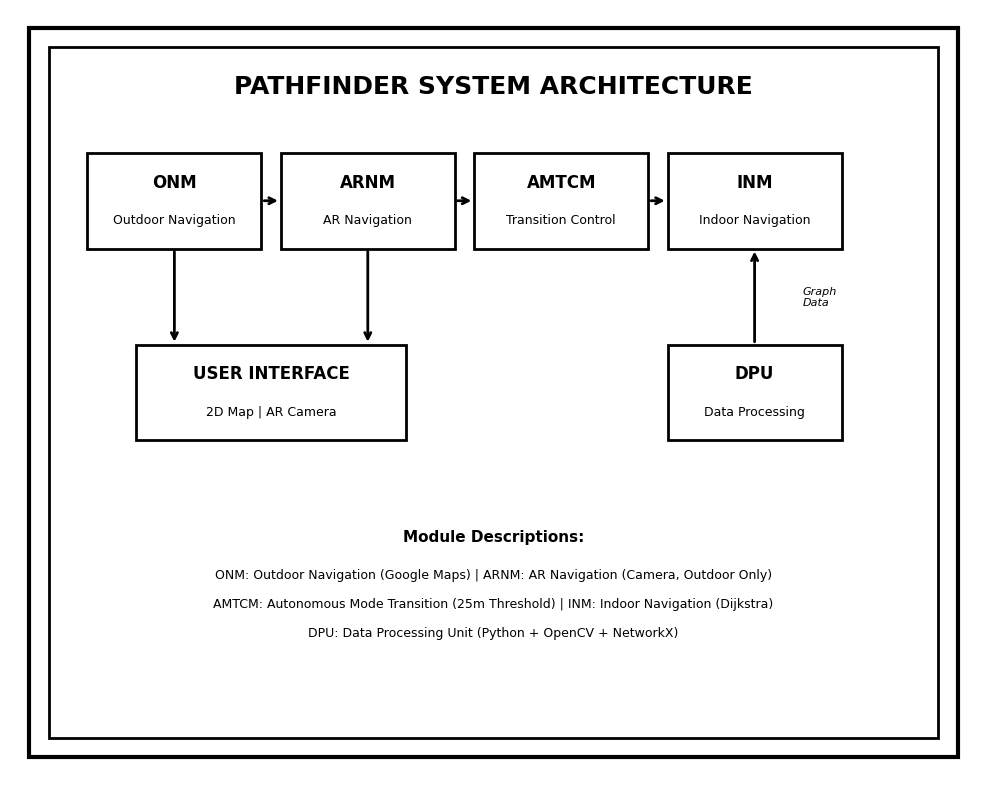
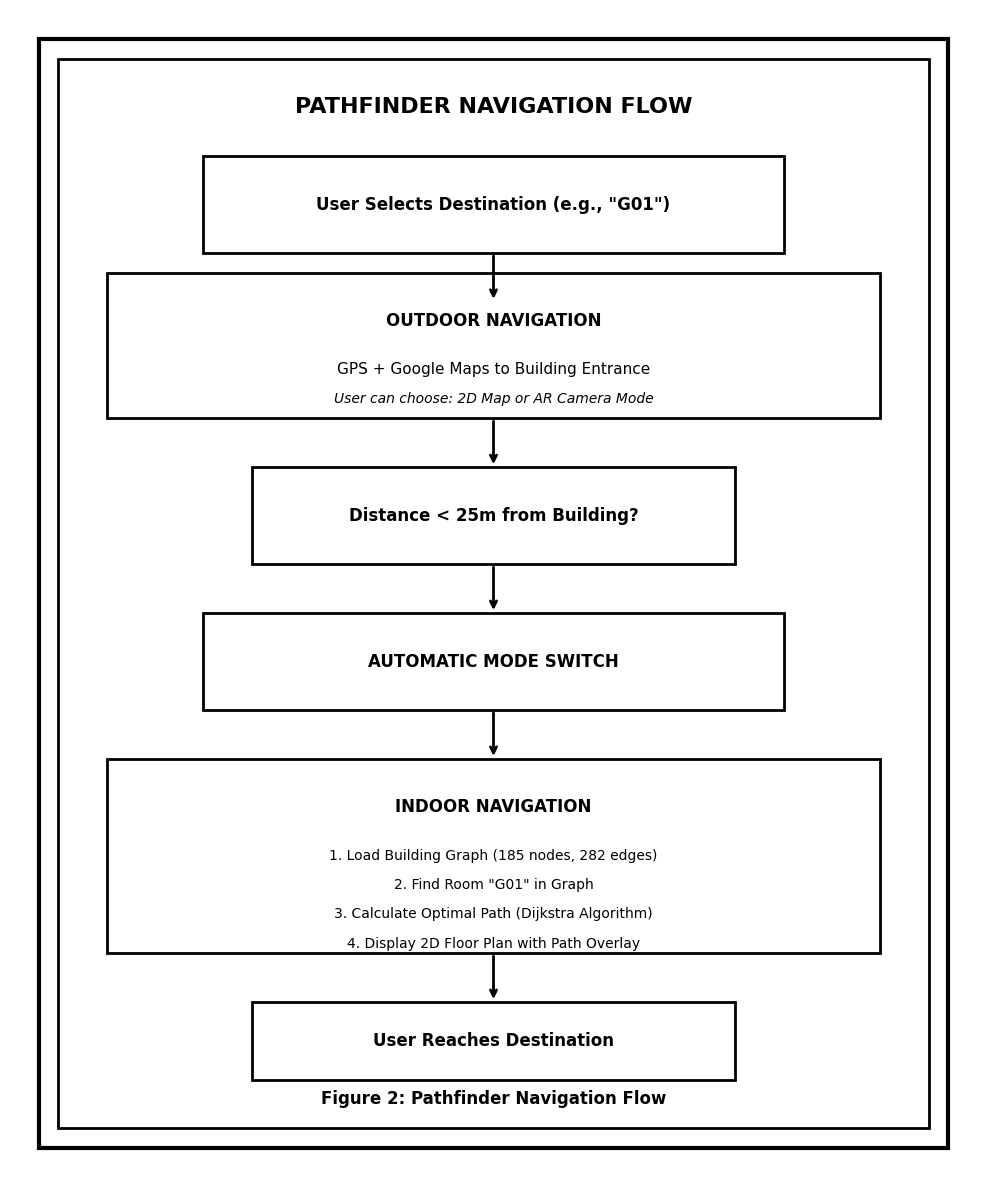
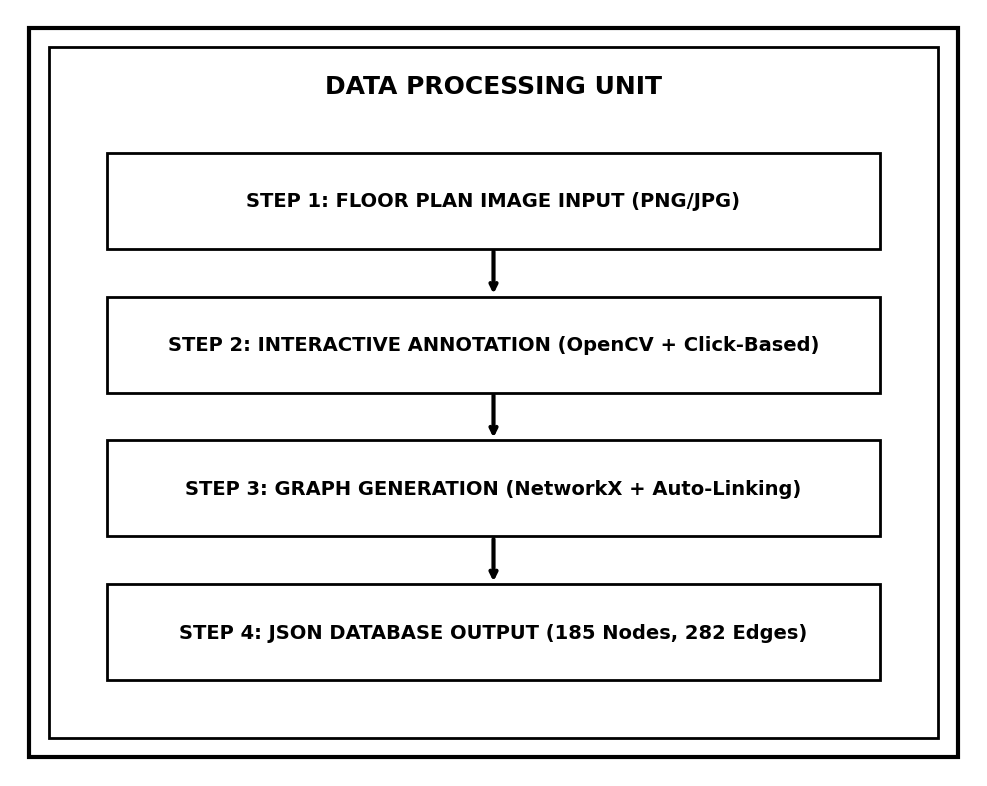
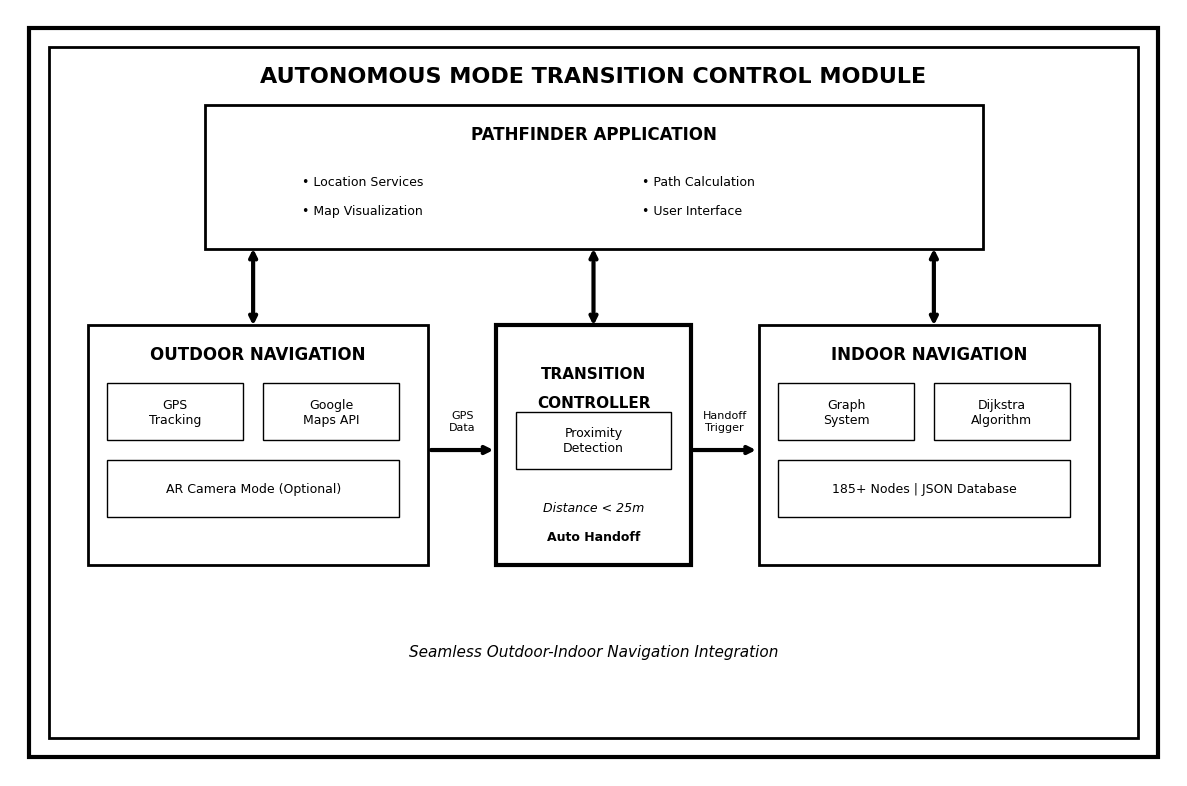
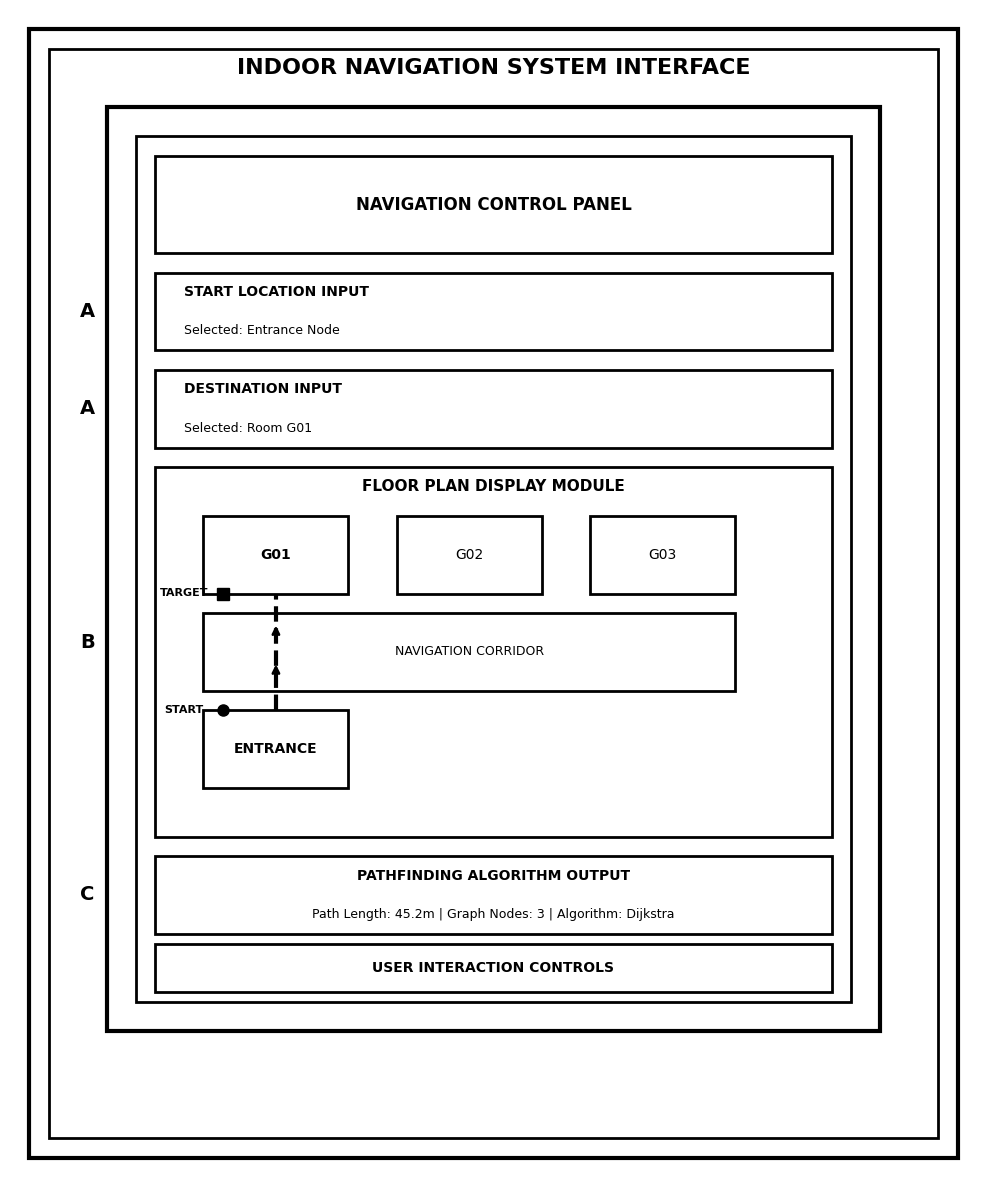
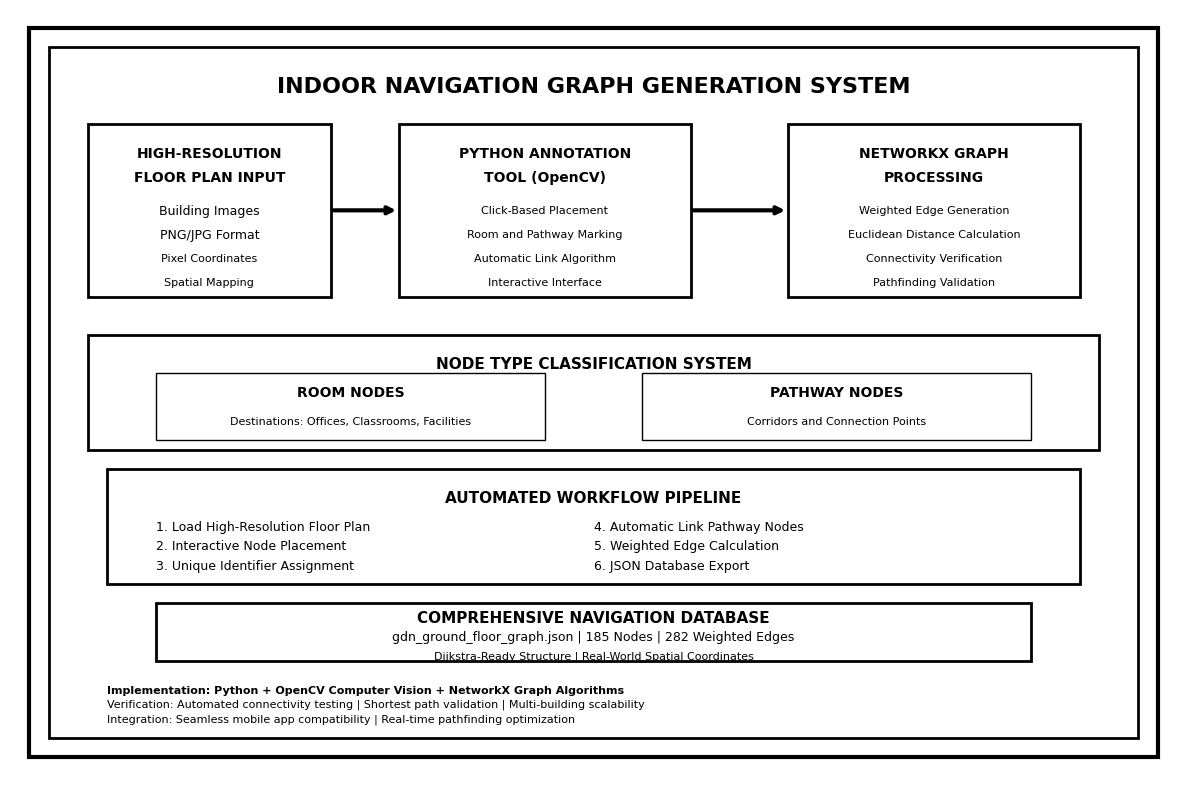
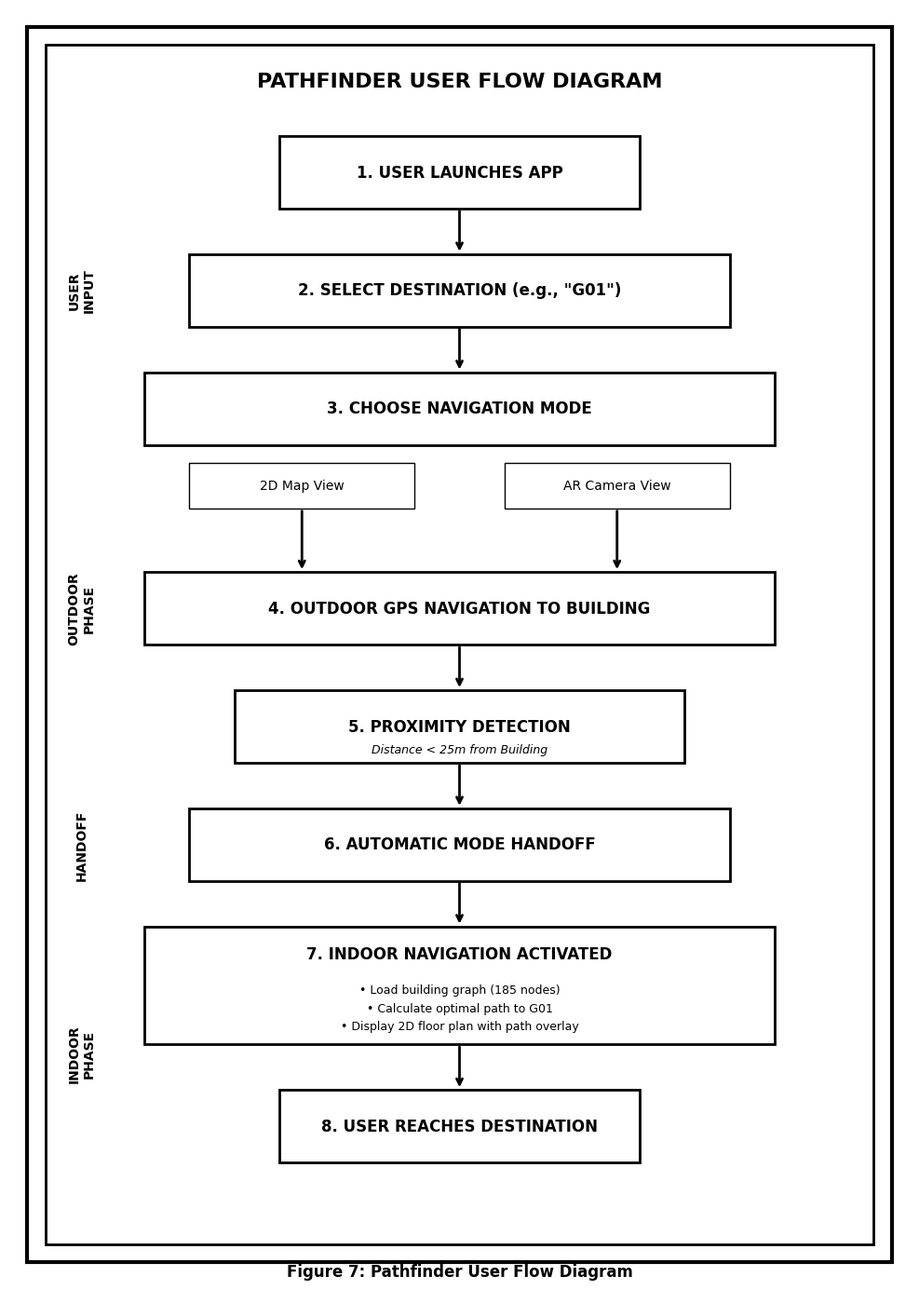
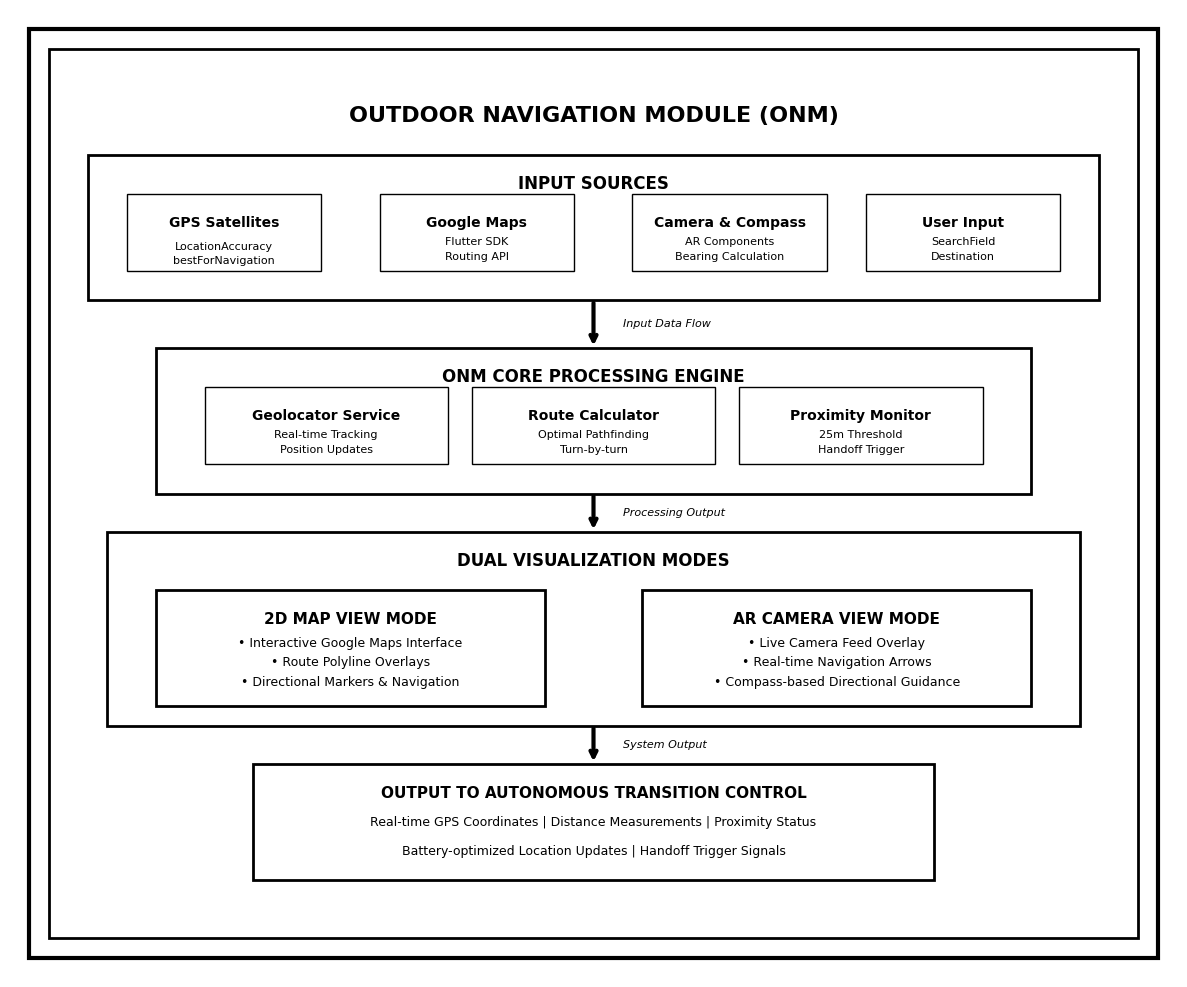
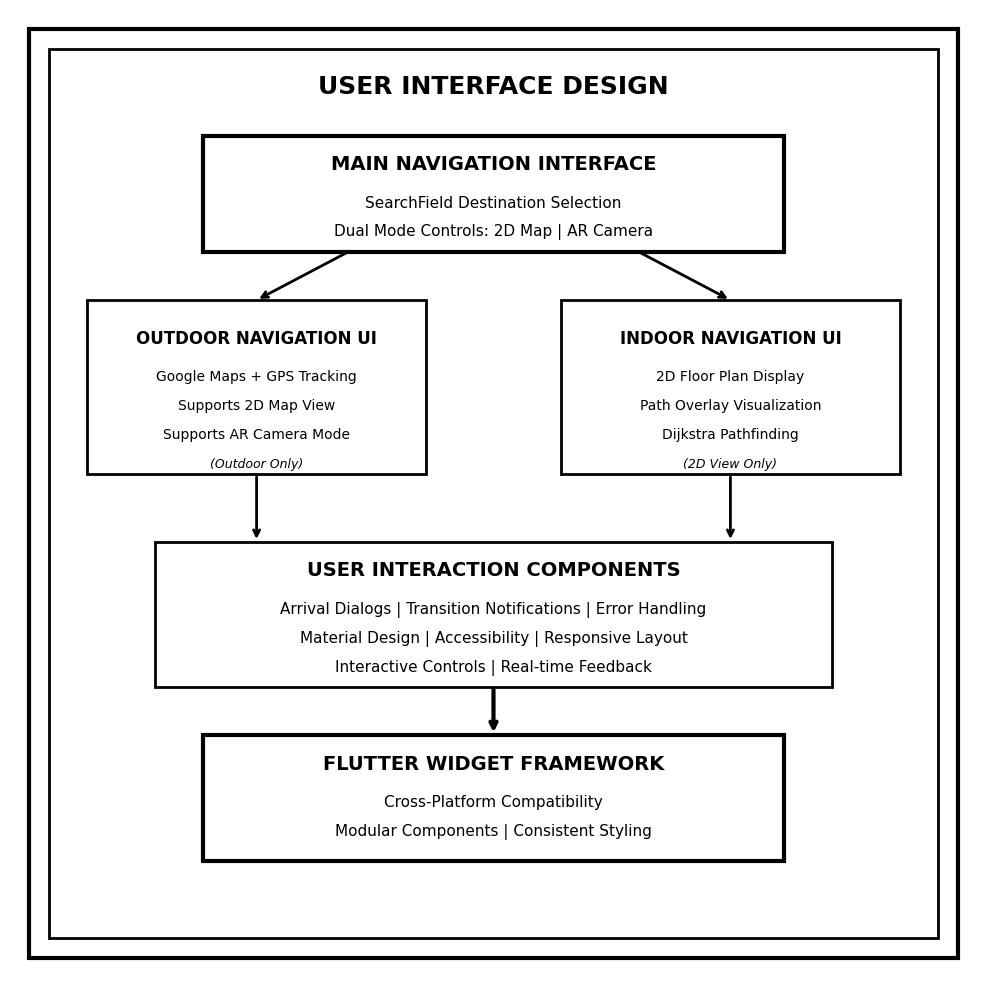

Recreate these plots in Python, in order.
#!/usr/bin/env python3
"""
Patent Diagram Generator for Pathfinder Indoor Navigation System
Generates professional technical diagrams suitable for patent applications
Classic patent-style black and white line drawings
"""

import matplotlib.pyplot as plt
import matplotlib.patches as patches
from matplotlib.patches import Rectangle, FancyBboxPatch
import numpy as np

# Set up classic patent styling - black and white only
plt.style.use('default')
plt.rcParams['font.family'] = 'Arial'
plt.rcParams['font.size'] = 11
plt.rcParams['font.weight'] = 'normal'

def create_system_architecture():
    """Generate Figure 1: System Architecture Overview - Simplified Patent Style"""
    fig, ax = plt.subplots(1, 1, figsize=(10, 8))
    ax.set_xlim(0, 10)
    ax.set_ylim(0, 8)
    ax.axis('off')
    
    # Outer border (patent style)
    outer_border = Rectangle((0.2, 0.2), 9.6, 7.6, linewidth=3, 
                           edgecolor='black', facecolor='white')
    ax.add_patch(outer_border)
    
    # Inner border
    inner_border = Rectangle((0.4, 0.4), 9.2, 7.2, linewidth=2, 
                           edgecolor='black', facecolor='white')
    ax.add_patch(inner_border)
    
    # Title
    ax.text(5, 7.2, 'PATHFINDER SYSTEM ARCHITECTURE', 
            ha='center', va='center', fontsize=18, fontweight='bold')
    
    # Top Row: Navigation Modules
    # Module 1: ONM (Outdoor Navigation Module)
    onm_box = Rectangle((0.8, 5.5), 1.8, 1, linewidth=2, 
                       edgecolor='black', facecolor='white')
    ax.add_patch(onm_box)
    ax.text(1.7, 6.2, 'ONM', ha='center', va='center', 
            fontsize=12, fontweight='bold')
    ax.text(1.7, 5.8, 'Outdoor Navigation', ha='center', va='center', fontsize=9)
    
    # Module 2: ARNM (AR Navigation Module)
    arnm_box = Rectangle((2.8, 5.5), 1.8, 1, linewidth=2, 
                        edgecolor='black', facecolor='white')
    ax.add_patch(arnm_box)
    ax.text(3.7, 6.2, 'ARNM', ha='center', va='center', 
            fontsize=12, fontweight='bold')
    ax.text(3.7, 5.8, 'AR Navigation', ha='center', va='center', fontsize=9)
    
    # Module 3: AMTCM (Transition Controller)
    amtcm_box = Rectangle((4.8, 5.5), 1.8, 1, linewidth=2, 
                         edgecolor='black', facecolor='white')
    ax.add_patch(amtcm_box)
    ax.text(5.7, 6.2, 'AMTCM', ha='center', va='center', 
            fontsize=12, fontweight='bold')
    ax.text(5.7, 5.8, 'Transition Control', ha='center', va='center', fontsize=9)
    
    # Module 4: INM (Indoor Navigation Module)
    inm_box = Rectangle((6.8, 5.5), 1.8, 1, linewidth=2, 
                       edgecolor='black', facecolor='white')
    ax.add_patch(inm_box)
    ax.text(7.7, 6.2, 'INM', ha='center', va='center', 
            fontsize=12, fontweight='bold')
    ax.text(7.7, 5.8, 'Indoor Navigation', ha='center', va='center', fontsize=9)
    
    # Bottom Row: Support Components
    # Module 5: DPU (Data Processing Unit) - aligned under INM
    dpu_box = Rectangle((6.8, 3.5), 1.8, 1, linewidth=2, 
                       edgecolor='black', facecolor='white')
    ax.add_patch(dpu_box)
    ax.text(7.7, 4.2, 'DPU', ha='center', va='center', 
            fontsize=12, fontweight='bold')
    ax.text(7.7, 3.8, 'Data Processing', ha='center', va='center', fontsize=9)
    
    # User Interface - aligned under ONM/ARNM
    ui_box = Rectangle((1.3, 3.5), 2.8, 1, linewidth=2, 
                      edgecolor='black', facecolor='white')
    ax.add_patch(ui_box)
    ax.text(2.7, 4.2, 'USER INTERFACE', ha='center', va='center', 
            fontsize=12, fontweight='bold')
    ax.text(2.7, 3.8, '2D Map | AR Camera', ha='center', va='center', fontsize=9)
    
    # Horizontal arrows (left to right flow - NO CROSSING)
    # ONM to ARNM
    ax.annotate('', xy=(2.8, 6.0), xytext=(2.6, 6.0), 
                arrowprops=dict(arrowstyle='->', lw=2, color='black'))
    
    # ARNM to AMTCM
    ax.annotate('', xy=(4.8, 6.0), xytext=(4.6, 6.0), 
                arrowprops=dict(arrowstyle='->', lw=2, color='black'))
    
    # AMTCM to INM
    ax.annotate('', xy=(6.8, 6.0), xytext=(6.6, 6.0), 
                arrowprops=dict(arrowstyle='->', lw=2, color='black'))
    
    # Vertical arrows (NO CROSSING)
    # DPU to INM (straight down)
    ax.annotate('', xy=(7.7, 5.5), xytext=(7.7, 4.5), 
                arrowprops=dict(arrowstyle='->', lw=2, color='black'))
    ax.text(8.2, 5.0, 'Graph\nData', ha='left', va='center', fontsize=8, style='italic')
    
    # ONM to UI (straight down)
    ax.annotate('', xy=(1.7, 4.5), xytext=(1.7, 5.5), 
                arrowprops=dict(arrowstyle='->', lw=2, color='black'))
    
    # ARNM to UI (straight down)
    ax.annotate('', xy=(3.7, 4.5), xytext=(3.7, 5.5), 
                arrowprops=dict(arrowstyle='->', lw=2, color='black'))
    
    # Bottom legend
    ax.text(5, 2.5, 'Module Descriptions:', ha='center', va='center', 
            fontsize=11, fontweight='bold')
    ax.text(5, 2.1, 'ONM: Outdoor Navigation (Google Maps) | ARNM: AR Navigation (Camera, Outdoor Only)', 
            ha='center', va='center', fontsize=9)
    ax.text(5, 1.8, 'AMTCM: Autonomous Mode Transition (25m Threshold) | INM: Indoor Navigation (Dijkstra)', 
            ha='center', va='center', fontsize=9)
    ax.text(5, 1.5, 'DPU: Data Processing Unit (Python + OpenCV + NetworkX)', 
            ha='center', va='center', fontsize=9)
    
    plt.tight_layout()
    plt.savefig('figure1_system_architecture.png', dpi=300, bbox_inches='tight', 
                facecolor='white', edgecolor='black')
    plt.close()
    print("✅ Generated: figure1_system_architecture.png")

def create_pathfinder_flow():
    """Generate Figure 2: Pathfinder Navigation Flow - Patent Style"""
    fig, ax = plt.subplots(1, 1, figsize=(10, 12))
    ax.set_xlim(0, 10)
    ax.set_ylim(0, 12)
    ax.axis('off')
    
    # Outer border (patent style)
    outer_border = Rectangle((0.3, 0.3), 9.4, 11.4, linewidth=3, 
                           edgecolor='black', facecolor='white')
    ax.add_patch(outer_border)
    
    # Inner border
    inner_border = Rectangle((0.5, 0.5), 9, 11, linewidth=2, 
                           edgecolor='black', facecolor='white')
    ax.add_patch(inner_border)
    
    # Title
    ax.text(5, 11, 'PATHFINDER NAVIGATION FLOW', 
            ha='center', va='center', fontsize=16, fontweight='bold')
    
    # Step 1: User Input
    step1_box = Rectangle((2, 9.5), 6, 1, linewidth=2, 
                         edgecolor='black', facecolor='white')
    ax.add_patch(step1_box)
    ax.text(5, 10, 'User Selects Destination (e.g., "G01")', 
            ha='center', va='center', fontsize=12, fontweight='bold')
    
    # Arrow down
    ax.annotate('', xy=(5, 9), xytext=(5, 9.5), 
                arrowprops=dict(arrowstyle='->', lw=2, color='black'))
    
    # Step 2: Outdoor Navigation
    step2_box = Rectangle((1, 7.8), 8, 1.5, linewidth=2, 
                         edgecolor='black', facecolor='white')
    ax.add_patch(step2_box)
    ax.text(5, 8.8, 'OUTDOOR NAVIGATION', ha='center', va='center', 
            fontsize=12, fontweight='bold')
    ax.text(5, 8.3, 'GPS + Google Maps to Building Entrance', 
            ha='center', va='center', fontsize=11)
    ax.text(5, 8.0, 'User can choose: 2D Map or AR Camera Mode', 
            ha='center', va='center', fontsize=10, style='italic')
    
    # Arrow down
    ax.annotate('', xy=(5, 7.3), xytext=(5, 7.8), 
                arrowprops=dict(arrowstyle='->', lw=2, color='black'))
    
    # Step 3: Proximity Detection
    step3_box = Rectangle((2.5, 6.3), 5, 1, linewidth=2, 
                         edgecolor='black', facecolor='white')
    ax.add_patch(step3_box)
    ax.text(5, 6.8, 'Distance < 25m from Building?', 
            ha='center', va='center', fontsize=12, fontweight='bold')
    
    # Arrow down
    ax.annotate('', xy=(5, 5.8), xytext=(5, 6.3), 
                arrowprops=dict(arrowstyle='->', lw=2, color='black'))
    
    # Step 4: Auto Switch
    step4_box = Rectangle((2, 4.8), 6, 1, linewidth=2, 
                         edgecolor='black', facecolor='white')
    ax.add_patch(step4_box)
    ax.text(5, 5.3, 'AUTOMATIC MODE SWITCH', 
            ha='center', va='center', fontsize=12, fontweight='bold')
    
    # Arrow down
    ax.annotate('', xy=(5, 4.3), xytext=(5, 4.8), 
                arrowprops=dict(arrowstyle='->', lw=2, color='black'))
    
    # Step 5: Indoor Navigation
    step5_box = Rectangle((1, 2.3), 8, 2, linewidth=2, 
                         edgecolor='black', facecolor='white')
    ax.add_patch(step5_box)
    ax.text(5, 3.8, 'INDOOR NAVIGATION', ha='center', va='center', 
            fontsize=12, fontweight='bold')
    ax.text(5, 3.3, '1. Load Building Graph (185 nodes, 282 edges)', 
            ha='center', va='center', fontsize=10)
    ax.text(5, 3.0, '2. Find Room "G01" in Graph', 
            ha='center', va='center', fontsize=10)
    ax.text(5, 2.7, '3. Calculate Optimal Path (Dijkstra Algorithm)', 
            ha='center', va='center', fontsize=10)
    ax.text(5, 2.4, '4. Display 2D Floor Plan with Path Overlay', 
            ha='center', va='center', fontsize=10)
    
    # Arrow down
    ax.annotate('', xy=(5, 1.8), xytext=(5, 2.3), 
                arrowprops=dict(arrowstyle='->', lw=2, color='black'))
    
    # Step 6: Navigation Complete
    step6_box = Rectangle((2.5, 1.0), 5, 0.8, linewidth=2, 
                         edgecolor='black', facecolor='white')
    ax.add_patch(step6_box)
    ax.text(5, 1.4, 'User Reaches Destination', 
            ha='center', va='center', fontsize=12, fontweight='bold')
    
    # Add figure number
    ax.text(5, 0.8, 'Figure 2: Pathfinder Navigation Flow', 
            ha='center', va='center', fontsize=12, fontweight='bold')
    
    plt.tight_layout()
    plt.savefig('figure2_pathfinder_flow.png', dpi=300, bbox_inches='tight', 
                facecolor='white', edgecolor='black')
    plt.close()
    print("✅ Generated: figure2_pathfinder_flow.png")

def create_graph_generation():
    """Generate Figure 3: Data Processing Unit - Simplified Patent Style"""
    fig, ax = plt.subplots(1, 1, figsize=(10, 8))
    ax.set_xlim(0, 10)
    ax.set_ylim(0, 8)
    ax.axis('off')
    
    # Outer border (patent style)
    outer_border = Rectangle((0.2, 0.2), 9.6, 7.6, linewidth=3, 
                           edgecolor='black', facecolor='white')
    ax.add_patch(outer_border)
    
    # Inner border
    inner_border = Rectangle((0.4, 0.4), 9.2, 7.2, linewidth=2, 
                           edgecolor='black', facecolor='white')
    ax.add_patch(inner_border)
    
    # Title
    ax.text(5, 7.2, 'DATA PROCESSING UNIT', 
            ha='center', va='center', fontsize=18, fontweight='bold')
    
    # Step 1: Floor Plan Input
    step1_box = Rectangle((1, 5.5), 8, 1, linewidth=2, 
                         edgecolor='black', facecolor='white')
    ax.add_patch(step1_box)
    ax.text(5, 6, 'STEP 1: FLOOR PLAN IMAGE INPUT (PNG/JPG)', 
            ha='center', va='center', fontsize=14, fontweight='bold')
    
    # Arrow down
    ax.annotate('', xy=(5, 5), xytext=(5, 5.5), 
                arrowprops=dict(arrowstyle='->', lw=3, color='black'))
    
    # Step 2: Interactive Annotation
    step2_box = Rectangle((1, 4), 8, 1, linewidth=2, 
                         edgecolor='black', facecolor='white')
    ax.add_patch(step2_box)
    ax.text(5, 4.5, 'STEP 2: INTERACTIVE ANNOTATION (OpenCV + Click-Based)', 
            ha='center', va='center', fontsize=14, fontweight='bold')
    
    # Arrow down
    ax.annotate('', xy=(5, 3.5), xytext=(5, 4), 
                arrowprops=dict(arrowstyle='->', lw=3, color='black'))
    
    # Step 3: Graph Generation
    step3_box = Rectangle((1, 2.5), 8, 1, linewidth=2, 
                         edgecolor='black', facecolor='white')
    ax.add_patch(step3_box)
    ax.text(5, 3, 'STEP 3: GRAPH GENERATION (NetworkX + Auto-Linking)', 
            ha='center', va='center', fontsize=14, fontweight='bold')
    
    # Arrow down
    ax.annotate('', xy=(5, 2), xytext=(5, 2.5), 
                arrowprops=dict(arrowstyle='->', lw=3, color='black'))
    
    # Step 4: JSON Output
    step4_box = Rectangle((1, 1), 8, 1, linewidth=2, 
                         edgecolor='black', facecolor='white')
    ax.add_patch(step4_box)
    ax.text(5, 1.5, 'STEP 4: JSON DATABASE OUTPUT (185 Nodes, 282 Edges)', 
            ha='center', va='center', fontsize=14, fontweight='bold')
    
    plt.tight_layout()
    plt.savefig('figure3_data_processing.png', dpi=300, bbox_inches='tight', 
                facecolor='white', edgecolor='black')
    plt.close()
    print("✅ Generated: figure3_data_processing.png")

def create_mode_transition():
    """Generate Figure 4: Pathfinder System Integration - Patent Style"""
    fig, ax = plt.subplots(1, 1, figsize=(12, 8))
    ax.set_xlim(0, 12)
    ax.set_ylim(0, 8)
    ax.axis('off')
    
    # Outer border (patent style)
    outer_border = Rectangle((0.2, 0.2), 11.6, 7.6, linewidth=3, 
                           edgecolor='black', facecolor='white')
    ax.add_patch(outer_border)
    
    # Inner border
    inner_border = Rectangle((0.4, 0.4), 11.2, 7.2, linewidth=2, 
                           edgecolor='black', facecolor='white')
    ax.add_patch(inner_border)
    
    # Title
    ax.text(6, 7.3, 'AUTONOMOUS MODE TRANSITION CONTROL MODULE', 
            ha='center', va='center', fontsize=16, fontweight='bold')
    
    # Top - Pathfinder Application Framework (moved to top)
    mobile_box = Rectangle((2, 5.5), 8, 1.5, linewidth=2, 
                          edgecolor='black', facecolor='white')
    ax.add_patch(mobile_box)
    ax.text(6, 6.7, 'PATHFINDER APPLICATION', ha='center', va='center', 
            fontsize=12, fontweight='bold')
    
    # App components
    ax.text(3, 6.2, '• Location Services', ha='left', va='center', fontsize=9)
    ax.text(3, 5.9, '• Map Visualization', ha='left', va='center', fontsize=9)
    ax.text(6.5, 6.2, '• Path Calculation', ha='left', va='center', fontsize=9)
    ax.text(6.5, 5.9, '• User Interface', ha='left', va='center', fontsize=9)
    
    # Left side - Outdoor Navigation System (moved down)
    outdoor_box = Rectangle((0.8, 2.2), 3.5, 2.5, linewidth=2, 
                           edgecolor='black', facecolor='white')
    ax.add_patch(outdoor_box)
    ax.text(2.55, 4.4, 'OUTDOOR NAVIGATION', ha='center', va='center', 
            fontsize=12, fontweight='bold')
    
    # GPS component
    gps_box = Rectangle((1, 3.5), 1.4, 0.6, linewidth=1, 
                       edgecolor='black', facecolor='white')
    ax.add_patch(gps_box)
    ax.text(1.7, 3.8, 'GPS\nTracking', ha='center', va='center', fontsize=9)
    
    # Google Maps component
    maps_box = Rectangle((2.6, 3.5), 1.4, 0.6, linewidth=1, 
                        edgecolor='black', facecolor='white')
    ax.add_patch(maps_box)
    ax.text(3.3, 3.8, 'Google\nMaps API', ha='center', va='center', fontsize=9)
    
    # AR Mode component
    ar_box = Rectangle((1, 2.7), 3, 0.6, linewidth=1, 
                      edgecolor='black', facecolor='white')
    ax.add_patch(ar_box)
    ax.text(2.5, 3.0, 'AR Camera Mode (Optional)', ha='center', va='center', fontsize=9)
    
    # Center - Transition Controller (moved down)
    transition_box = Rectangle((5, 2.2), 2, 2.5, linewidth=3, 
                              edgecolor='black', facecolor='white')
    ax.add_patch(transition_box)
    ax.text(6, 4.2, 'TRANSITION', ha='center', va='center', 
            fontsize=11, fontweight='bold')
    ax.text(6, 3.9, 'CONTROLLER', ha='center', va='center', 
            fontsize=11, fontweight='bold')
    
    # Proximity detection
    prox_box = Rectangle((5.2, 3.2), 1.6, 0.6, linewidth=1, 
                        edgecolor='black', facecolor='white')
    ax.add_patch(prox_box)
    ax.text(6, 3.5, 'Proximity\nDetection', ha='center', va='center', fontsize=9)
    
    # 25m threshold
    ax.text(6, 2.8, 'Distance < 25m', ha='center', va='center', fontsize=9, 
            style='italic')
    ax.text(6, 2.5, 'Auto Handoff', ha='center', va='center', fontsize=9, 
            fontweight='bold')
    
    # Right side - Indoor Navigation System (moved down)
    indoor_box = Rectangle((7.7, 2.2), 3.5, 2.5, linewidth=2, 
                          edgecolor='black', facecolor='white')
    ax.add_patch(indoor_box)
    ax.text(9.45, 4.4, 'INDOOR NAVIGATION', ha='center', va='center', 
            fontsize=12, fontweight='bold')
    
    # Graph system
    graph_box = Rectangle((7.9, 3.5), 1.4, 0.6, linewidth=1, 
                         edgecolor='black', facecolor='white')
    ax.add_patch(graph_box)
    ax.text(8.6, 3.8, 'Graph\nSystem', ha='center', va='center', fontsize=9)
    
    # Dijkstra algorithm
    dijkstra_box = Rectangle((9.5, 3.5), 1.4, 0.6, linewidth=1, 
                            edgecolor='black', facecolor='white')
    ax.add_patch(dijkstra_box)
    ax.text(10.2, 3.8, 'Dijkstra\nAlgorithm', ha='center', va='center', fontsize=9)
    
    # Node database
    node_box = Rectangle((7.9, 2.7), 3, 0.6, linewidth=1, 
                        edgecolor='black', facecolor='white')
    ax.add_patch(node_box)
    ax.text(9.4, 3.0, '185+ Nodes | JSON Database', ha='center', va='center', fontsize=9)
    
    # Data flow arrows
    # Outdoor to transition
    ax.annotate('', xy=(5, 3.4), xytext=(4.3, 3.4), 
                arrowprops=dict(arrowstyle='->', lw=3, color='black'))
    ax.text(4.65, 3.7, 'GPS\nData', ha='center', va='center', fontsize=8)
    
    # Transition to indoor
    ax.annotate('', xy=(7.7, 3.4), xytext=(7, 3.4), 
                arrowprops=dict(arrowstyle='->', lw=3, color='black'))
    ax.text(7.35, 3.7, 'Handoff\nTrigger', ha='center', va='center', fontsize=8)
    
    # Pathfinder app connections (arrows from app to modules)
    # Pathfinder App to Outdoor Navigation
    ax.annotate('', xy=(2.5, 4.7), xytext=(2.5, 5.5), 
                arrowprops=dict(arrowstyle='<->', lw=3, color='black', 
                               shrinkA=0, shrinkB=0))
    
    # Pathfinder App to Transition Controller  
    ax.annotate('', xy=(6, 4.7), xytext=(6, 5.5), 
                arrowprops=dict(arrowstyle='<->', lw=3, color='black',
                               shrinkA=0, shrinkB=0))
    
    # Pathfinder App to Indoor Navigation
    ax.annotate('', xy=(9.5, 4.7), xytext=(9.5, 5.5), 
                arrowprops=dict(arrowstyle='<->', lw=3, color='black',
                               shrinkA=0, shrinkB=0))
    
    # Bottom labels
    ax.text(6, 1.3, 'Seamless Outdoor-Indoor Navigation Integration', 
            ha='center', va='center', fontsize=11, style='italic')
    
    # Figure number text removed as requested
    
    plt.tight_layout()
    plt.savefig('figure4_system_integration.png', dpi=300, bbox_inches='tight', 
                facecolor='white', edgecolor='black')
    plt.close()
    print("✅ Generated: figure4_system_integration.png")

def create_indoor_navigation():
    """Generate Figure 5: Indoor Navigation Interface - Patent Style"""
    fig, ax = plt.subplots(1, 1, figsize=(10, 12))
    ax.set_xlim(0, 10)
    ax.set_ylim(0, 12)
    ax.axis('off')
    
    # Outer border (patent style)
    outer_border = Rectangle((0.2, 0.2), 9.6, 11.6, linewidth=3, 
                           edgecolor='black', facecolor='white')
    ax.add_patch(outer_border)
    
    # Inner border
    inner_border = Rectangle((0.4, 0.4), 9.2, 11.2, linewidth=2, 
                           edgecolor='black', facecolor='white')
    ax.add_patch(inner_border)
    
    # Title
    ax.text(5, 11.4, 'INDOOR NAVIGATION SYSTEM INTERFACE', 
            ha='center', va='center', fontsize=16, fontweight='bold')
    
    # Mobile Device Frame
    device_frame = Rectangle((1, 1.5), 8, 9.5, linewidth=3, 
                            edgecolor='black', facecolor='white')
    ax.add_patch(device_frame)
    
    # Screen Area
    screen_area = Rectangle((1.3, 1.8), 7.4, 8.9, linewidth=2, 
                           edgecolor='black', facecolor='white')
    ax.add_patch(screen_area)
    
    # Header Section
    header_section = Rectangle((1.5, 9.5), 7, 1, linewidth=2, 
                              edgecolor='black', facecolor='white')
    ax.add_patch(header_section)
    ax.text(5, 10, 'NAVIGATION CONTROL PANEL', ha='center', va='center', 
            fontsize=12, fontweight='bold')
    
    # Input Section A: Start Location
    input_a = Rectangle((1.5, 8.5), 7, 0.8, linewidth=2, 
                       edgecolor='black', facecolor='white')
    ax.add_patch(input_a)
    ax.text(1.8, 9.1, 'START LOCATION INPUT', ha='left', va='center', 
            fontsize=10, fontweight='bold')
    ax.text(1.8, 8.7, 'Selected: Entrance Node', ha='left', va='center', fontsize=9)
    
    # Input Section B: Destination Location  
    input_b = Rectangle((1.5, 7.5), 7, 0.8, linewidth=2, 
                       edgecolor='black', facecolor='white')
    ax.add_patch(input_b)
    ax.text(1.8, 8.1, 'DESTINATION INPUT', ha='left', va='center', 
            fontsize=10, fontweight='bold')
    ax.text(1.8, 7.7, 'Selected: Room G01', ha='left', va='center', fontsize=9)
    
    # Main Display Area - Floor Plan Visualization
    display_area = Rectangle((1.5, 3.5), 7, 3.8, linewidth=2, 
                            edgecolor='black', facecolor='white')
    ax.add_patch(display_area)
    ax.text(5, 7.1, 'FLOOR PLAN DISPLAY MODULE', ha='center', va='center', 
            fontsize=11, fontweight='bold')
    
    # Schematic Floor Plan Elements
    # Room representations (simplified rectangles)
    room_g01 = Rectangle((2, 6), 1.5, 0.8, linewidth=2, 
                        edgecolor='black', facecolor='white')
    ax.add_patch(room_g01)
    ax.text(2.75, 6.4, 'G01', ha='center', va='center', fontsize=10, fontweight='bold')
    
    room_g02 = Rectangle((4, 6), 1.5, 0.8, linewidth=2, 
                        edgecolor='black', facecolor='white')
    ax.add_patch(room_g02)
    ax.text(4.75, 6.4, 'G02', ha='center', va='center', fontsize=10)
    
    room_g03 = Rectangle((6, 6), 1.5, 0.8, linewidth=2, 
                        edgecolor='black', facecolor='white')
    ax.add_patch(room_g03)
    ax.text(6.75, 6.4, 'G03', ha='center', va='center', fontsize=10)
    
    # Corridor/Pathway
    pathway = Rectangle((2, 5), 5.5, 0.8, linewidth=2, 
                       edgecolor='black', facecolor='white')
    ax.add_patch(pathway)
    ax.text(4.75, 5.4, 'NAVIGATION CORRIDOR', ha='center', va='center', fontsize=9)
    
    # Entrance Point
    entrance_point = Rectangle((2, 4), 1.5, 0.8, linewidth=2, 
                              edgecolor='black', facecolor='white')
    ax.add_patch(entrance_point)
    ax.text(2.75, 4.4, 'ENTRANCE', ha='center', va='center', fontsize=10, fontweight='bold')
    
    # Navigation Path (technical representation)
    # Path line from entrance through corridor to G01 (positioned to avoid text)
    ax.plot([2.75, 2.75, 2.75, 2.75], [4.8, 5.0, 5.8, 6.0], 
            'k--', linewidth=3)
    
    # Path markers (positioned at room edges to avoid text overlap)
    ax.plot([2.2], [4.8], 'ko', markersize=8)  # Start point (at entrance edge)
    ax.text(1.8, 4.8, 'START', ha='center', va='center', fontsize=8, fontweight='bold')
    
    ax.plot([2.2], [6.0], 'ks', markersize=8)  # End point (at G01 edge)
    ax.text(1.8, 6.0, 'TARGET', ha='center', va='center', fontsize=8, fontweight='bold')
    
    # Add directional arrows along the path (in corridor area)
    ax.annotate('', xy=(2.75, 5.3), xytext=(2.75, 5.1), 
                arrowprops=dict(arrowstyle='->', lw=2, color='black'))
    ax.annotate('', xy=(2.75, 5.7), xytext=(2.75, 5.5), 
                arrowprops=dict(arrowstyle='->', lw=2, color='black'))
    
    # Technical Specifications Panel
    specs_panel = Rectangle((1.5, 2.5), 7, 0.8, linewidth=2, 
                           edgecolor='black', facecolor='white')
    ax.add_patch(specs_panel)
    ax.text(5, 3.1, 'PATHFINDING ALGORITHM OUTPUT', ha='center', va='center', 
            fontsize=10, fontweight='bold')
    ax.text(5, 2.7, 'Path Length: 45.2m | Graph Nodes: 3 | Algorithm: Dijkstra', 
            ha='center', va='center', fontsize=9)
    
    # Control Interface
    control_panel = Rectangle((1.5, 1.9), 7, 0.5, linewidth=2, 
                             edgecolor='black', facecolor='white')
    ax.add_patch(control_panel)
    ax.text(5, 2.15, 'USER INTERACTION CONTROLS', ha='center', va='center', 
            fontsize=10, fontweight='bold')
    
    # Technical annotations (reference markers)
    ax.text(0.8, 8.9, 'A', ha='center', va='center', fontsize=14, fontweight='bold')
    ax.text(0.8, 7.9, 'A', ha='center', va='center', fontsize=14, fontweight='bold')
    ax.text(0.8, 5.5, 'B', ha='center', va='center', fontsize=14, fontweight='bold')
    ax.text(0.8, 2.9, 'C', ha='center', va='center', fontsize=14, fontweight='bold')
    

    
    plt.tight_layout()
    plt.savefig('figure5_indoor_navigation.png', dpi=300, bbox_inches='tight', 
                facecolor='white', edgecolor='black')
    plt.close()
    print("✅ Generated: figure5_indoor_navigation.png")

def create_map_annotation_system():
    """Generate Figure 6: Map Annotation and Graph Generation System - Patent Style"""
    fig, ax = plt.subplots(1, 1, figsize=(12, 8))
    ax.set_xlim(0, 12)
    ax.set_ylim(0, 8)
    ax.axis('off')
    
    # Outer border (patent style)
    outer_border = Rectangle((0.2, 0.2), 11.6, 7.6, linewidth=3, 
                           edgecolor='black', facecolor='white')
    ax.add_patch(outer_border)
    
    # Inner border
    inner_border = Rectangle((0.4, 0.4), 11.2, 7.2, linewidth=2, 
                           edgecolor='black', facecolor='white')
    ax.add_patch(inner_border)
    
    # Title
    ax.text(6, 7.2, 'INDOOR NAVIGATION GRAPH GENERATION SYSTEM', 
            ha='center', va='center', fontsize=16, fontweight='bold')
    
    # Step 1: High-Resolution Floor Plan Input (adjusted for better spacing)
    step1_box = Rectangle((0.8, 5.0), 2.5, 1.8, linewidth=2, 
                         edgecolor='black', facecolor='white')
    ax.add_patch(step1_box)
    ax.text(2.05, 6.5, 'HIGH-RESOLUTION', ha='center', va='center', 
            fontsize=10, fontweight='bold')
    ax.text(2.05, 6.25, 'FLOOR PLAN INPUT', ha='center', va='center', 
            fontsize=10, fontweight='bold')
    ax.text(2.05, 5.9, 'Building Images', ha='center', va='center', fontsize=9)
    ax.text(2.05, 5.65, 'PNG/JPG Format', ha='center', va='center', fontsize=9)
    ax.text(2.05, 5.4, 'Pixel Coordinates', ha='center', va='center', fontsize=8)
    ax.text(2.05, 5.15, 'Spatial Mapping', ha='center', va='center', fontsize=8)
    
    # Arrow to annotation tool (adjusted for new positioning)
    ax.annotate('', xy=(4, 5.9), xytext=(3.3, 5.9), 
                arrowprops=dict(arrowstyle='->', lw=3, color='black'))
    
    # Step 2: Python-Based Interactive Annotation Tool (adjusted for better spacing)
    step2_box = Rectangle((4, 5.0), 3, 1.8, linewidth=2, 
                         edgecolor='black', facecolor='white')
    ax.add_patch(step2_box)
    ax.text(5.5, 6.5, 'PYTHON ANNOTATION', ha='center', va='center', 
            fontsize=10, fontweight='bold')
    ax.text(5.5, 6.25, 'TOOL (OpenCV)', ha='center', va='center', 
            fontsize=10, fontweight='bold')
    ax.text(5.5, 5.9, 'Click-Based Placement', ha='center', va='center', fontsize=8)
    ax.text(5.5, 5.65, 'Room and Pathway Marking', ha='center', va='center', fontsize=8)
    ax.text(5.5, 5.4, 'Automatic Link Algorithm', ha='center', va='center', fontsize=8)
    ax.text(5.5, 5.15, 'Interactive Interface', ha='center', va='center', fontsize=8)
    
    # Arrow to graph generation (adjusted for new positioning)
    ax.annotate('', xy=(8, 5.9), xytext=(7, 5.9), 
                arrowprops=dict(arrowstyle='->', lw=3, color='black'))
    
    # Step 3: NetworkX Graph Processing (adjusted for better spacing)
    step3_box = Rectangle((8, 5.0), 3, 1.8, linewidth=2, 
                         edgecolor='black', facecolor='white')
    ax.add_patch(step3_box)
    ax.text(9.5, 6.5, 'NETWORKX GRAPH', ha='center', va='center', 
            fontsize=10, fontweight='bold')
    ax.text(9.5, 6.25, 'PROCESSING', ha='center', va='center', 
            fontsize=10, fontweight='bold')
    ax.text(9.5, 5.9, 'Weighted Edge Generation', ha='center', va='center', fontsize=8)
    ax.text(9.5, 5.65, 'Euclidean Distance Calculation', ha='center', va='center', fontsize=8)
    ax.text(9.5, 5.4, 'Connectivity Verification', ha='center', va='center', fontsize=8)
    ax.text(9.5, 5.15, 'Pathfinding Validation', ha='center', va='center', fontsize=8)
    
    # Node Type Classification Section (fixed positioning to avoid overlap)
    node_section = Rectangle((0.8, 3.4), 10.4, 1.2, linewidth=2, 
                            edgecolor='black', facecolor='white')
    ax.add_patch(node_section)
    ax.text(6, 4.3, 'NODE TYPE CLASSIFICATION SYSTEM', ha='center', va='center', 
            fontsize=11, fontweight='bold')
    
    # Room Nodes (fixed spacing to avoid overlap)
    room_box = Rectangle((1.5, 3.5), 4, 0.7, linewidth=1, 
                        edgecolor='black', facecolor='white')
    ax.add_patch(room_box)
    ax.text(3.5, 4.0, 'ROOM NODES', ha='center', va='center', fontsize=10, fontweight='bold')
    ax.text(3.5, 3.7, 'Destinations: Offices, Classrooms, Facilities', ha='center', va='center', fontsize=8)
    
    # Pathway Nodes (fixed spacing to avoid overlap)
    path_box = Rectangle((6.5, 3.5), 4, 0.7, linewidth=1, 
                        edgecolor='black', facecolor='white')
    ax.add_patch(path_box)
    ax.text(8.5, 4.0, 'PATHWAY NODES', ha='center', va='center', fontsize=10, fontweight='bold')
    ax.text(8.5, 3.7, 'Corridors and Connection Points', ha='center', va='center', fontsize=8)
    
    # Process Details Section (fixed positioning to avoid overlap)
    process_box = Rectangle((1, 2.0), 10, 1.2, linewidth=2, 
                           edgecolor='black', facecolor='white')
    ax.add_patch(process_box)
    ax.text(6, 2.9, 'AUTOMATED WORKFLOW PIPELINE', ha='center', va='center', 
            fontsize=11, fontweight='bold')
    
    # Process steps (fixed spacing to avoid overlap)
    ax.text(1.5, 2.6, '1. Load High-Resolution Floor Plan', ha='left', va='center', fontsize=9)
    ax.text(1.5, 2.4, '2. Interactive Node Placement', ha='left', va='center', fontsize=9)
    ax.text(1.5, 2.2, '3. Unique Identifier Assignment', ha='left', va='center', fontsize=9)
    
    ax.text(6, 2.6, '4. Automatic Link Pathway Nodes', ha='left', va='center', fontsize=9)
    ax.text(6, 2.4, '5. Weighted Edge Calculation', ha='left', va='center', fontsize=9)
    ax.text(6, 2.2, '6. JSON Database Export', ha='left', va='center', fontsize=9)
    
    # Output Section (repositioned higher to avoid overlap)
    output_box = Rectangle((1.5, 1.2), 9, 0.6, linewidth=2, 
                          edgecolor='black', facecolor='white')
    ax.add_patch(output_box)
    ax.text(6, 1.65, 'COMPREHENSIVE NAVIGATION DATABASE', ha='center', va='center', 
            fontsize=11, fontweight='bold')
    ax.text(6, 1.45, 'gdn_ground_floor_graph.json | 185 Nodes | 282 Weighted Edges', ha='center', va='center', 
            fontsize=9)
    ax.text(6, 1.25, 'Dijkstra-Ready Structure | Real-World Spatial Coordinates', ha='center', va='center', 
            fontsize=8)
    
    # Technical Implementation Details (repositioned to avoid overlap and cutoff)
    ax.text(1, 0.9, 'Implementation: Python + OpenCV Computer Vision + NetworkX Graph Algorithms', 
            ha='left', va='center', fontsize=8, fontweight='bold')
    ax.text(1, 0.75, 'Verification: Automated connectivity testing | Shortest path validation | Multi-building scalability', 
            ha='left', va='center', fontsize=8)
    ax.text(1, 0.6, 'Integration: Seamless mobile app compatibility | Real-time pathfinding optimization', 
            ha='left', va='center', fontsize=8)
    

    
    plt.tight_layout()
    plt.savefig('figure6_map_annotation_system.png', dpi=300, bbox_inches='tight', 
                facecolor='white', edgecolor='black')
    plt.close()
    print("✅ Generated: figure6_map_annotation_system.png")

def create_user_interface_design():
    """Generate Figure 9: User Interface Design - Simplified Patent Style"""
    fig, ax = plt.subplots(1, 1, figsize=(10, 10))
    ax.set_xlim(0, 10)
    ax.set_ylim(0, 10)
    ax.axis('off')
    
    # Outer border (patent style)
    outer_border = Rectangle((0.2, 0.2), 9.6, 9.6, linewidth=3, 
                           edgecolor='black', facecolor='white')
    ax.add_patch(outer_border)
    
    # Inner border
    inner_border = Rectangle((0.4, 0.4), 9.2, 9.2, linewidth=2, 
                           edgecolor='black', facecolor='white')
    ax.add_patch(inner_border)
    
    # Title
    ax.text(5, 9.2, 'USER INTERFACE DESIGN', 
            ha='center', va='center', fontsize=18, fontweight='bold')
    
    # Top: Main Navigation Interface
    main_ui_box = Rectangle((2, 7.5), 6, 1.2, linewidth=3, 
                           edgecolor='black', facecolor='white')
    ax.add_patch(main_ui_box)
    ax.text(5, 8.4, 'MAIN NAVIGATION INTERFACE', ha='center', va='center', 
            fontsize=14, fontweight='bold')
    ax.text(5, 8.0, 'SearchField Destination Selection', ha='center', va='center', fontsize=11)
    ax.text(5, 7.7, 'Dual Mode Controls: 2D Map | AR Camera', ha='center', va='center', fontsize=11)
    
    # Middle Row: Two Main UI Modes
    # Outdoor Navigation UI (Left) - with AR option
    outdoor_ui_box = Rectangle((0.8, 5.2), 3.5, 1.8, linewidth=2, 
                              edgecolor='black', facecolor='white')
    ax.add_patch(outdoor_ui_box)
    ax.text(2.55, 6.6, 'OUTDOOR NAVIGATION UI', ha='center', va='center', 
            fontsize=12, fontweight='bold')
    ax.text(2.55, 6.2, 'Google Maps + GPS Tracking', ha='center', va='center', fontsize=10)
    ax.text(2.55, 5.9, 'Supports 2D Map View', ha='center', va='center', fontsize=10)
    ax.text(2.55, 5.6, 'Supports AR Camera Mode', ha='center', va='center', fontsize=10)
    ax.text(2.55, 5.3, '(Outdoor Only)', ha='center', va='center', fontsize=9, style='italic')
    
    # Indoor Navigation UI (Right)
    indoor_ui_box = Rectangle((5.7, 5.2), 3.5, 1.8, linewidth=2, 
                             edgecolor='black', facecolor='white')
    ax.add_patch(indoor_ui_box)
    ax.text(7.45, 6.6, 'INDOOR NAVIGATION UI', ha='center', va='center', 
            fontsize=12, fontweight='bold')
    ax.text(7.45, 6.2, '2D Floor Plan Display', ha='center', va='center', fontsize=10)
    ax.text(7.45, 5.9, 'Path Overlay Visualization', ha='center', va='center', fontsize=10)
    ax.text(7.45, 5.6, 'Dijkstra Pathfinding', ha='center', va='center', fontsize=10)
    ax.text(7.45, 5.3, '(2D View Only)', ha='center', va='center', fontsize=9, style='italic')
    
    # Arrows from main to two modes (FIXED - only 2 arrows)
    ax.annotate('', xy=(2.55, 7.0), xytext=(3.5, 7.5), 
                arrowprops=dict(arrowstyle='->', lw=2, color='black'))
    ax.annotate('', xy=(7.45, 7.0), xytext=(6.5, 7.5), 
                arrowprops=dict(arrowstyle='->', lw=2, color='black'))
    
    # Arrows down from two modes to interaction components
    ax.annotate('', xy=(2.55, 4.5), xytext=(2.55, 5.2), 
                arrowprops=dict(arrowstyle='->', lw=2, color='black'))
    ax.annotate('', xy=(7.45, 4.5), xytext=(7.45, 5.2), 
                arrowprops=dict(arrowstyle='->', lw=2, color='black'))
    
    # User Interaction Components
    interaction_box = Rectangle((1.5, 3.0), 7, 1.5, linewidth=2, 
                               edgecolor='black', facecolor='white')
    ax.add_patch(interaction_box)
    ax.text(5, 4.2, 'USER INTERACTION COMPONENTS', ha='center', va='center', 
            fontsize=14, fontweight='bold')
    ax.text(5, 3.8, 'Arrival Dialogs | Transition Notifications | Error Handling', 
            ha='center', va='center', fontsize=11)
    ax.text(5, 3.5, 'Material Design | Accessibility | Responsive Layout', 
            ha='center', va='center', fontsize=11)
    ax.text(5, 3.2, 'Interactive Controls | Real-time Feedback', 
            ha='center', va='center', fontsize=11)
    
    # Arrow down to framework
    ax.annotate('', xy=(5, 2.5), xytext=(5, 3.0), 
                arrowprops=dict(arrowstyle='->', lw=3, color='black'))
    
    # Design Framework (Bottom)
    framework_box = Rectangle((2, 1.2), 6, 1.3, linewidth=3, 
                             edgecolor='black', facecolor='white')
    ax.add_patch(framework_box)
    ax.text(5, 2.2, 'FLUTTER WIDGET FRAMEWORK', ha='center', va='center', 
            fontsize=14, fontweight='bold')
    ax.text(5, 1.8, 'Cross-Platform Compatibility', ha='center', va='center', fontsize=11)
    ax.text(5, 1.5, 'Modular Components | Consistent Styling', ha='center', va='center', fontsize=11)
    
    plt.tight_layout()
    plt.savefig('figure9_user_interface_design.png', dpi=300, bbox_inches='tight', 
                facecolor='white', edgecolor='black')
    plt.close()
    print("✅ Generated: figure9_user_interface_design.png")

def create_user_flow():
    """Generate Figure 7: User Flow Diagram - Patent Style"""
    fig, ax = plt.subplots(1, 1, figsize=(10, 14))
    ax.set_xlim(0, 10)
    ax.set_ylim(0, 14)
    ax.axis('off')
    
    # Outer border (patent style)
    outer_border = Rectangle((0.2, 0.2), 9.6, 13.6, linewidth=3, 
                           edgecolor='black', facecolor='white')
    ax.add_patch(outer_border)
    
    # Inner border
    inner_border = Rectangle((0.4, 0.4), 9.2, 13.2, linewidth=2, 
                           edgecolor='black', facecolor='white')
    ax.add_patch(inner_border)
    
    # Title
    ax.text(5, 13.2, 'PATHFINDER USER FLOW DIAGRAM', 
            ha='center', va='center', fontsize=16, fontweight='bold')
    
    # Step 1: App Launch
    step1 = Rectangle((3, 11.8), 4, 0.8, linewidth=2, 
                     edgecolor='black', facecolor='white')
    ax.add_patch(step1)
    ax.text(5, 12.2, '1. USER LAUNCHES APP', ha='center', va='center', 
            fontsize=12, fontweight='bold')
    
    # Arrow down
    ax.annotate('', xy=(5, 11.3), xytext=(5, 11.8), 
                arrowprops=dict(arrowstyle='->', lw=2, color='black'))
    
    # Step 2: Destination Selection
    step2 = Rectangle((2, 10.5), 6, 0.8, linewidth=2, 
                     edgecolor='black', facecolor='white')
    ax.add_patch(step2)
    ax.text(5, 10.9, '2. SELECT DESTINATION (e.g., "G01")', ha='center', va='center', 
            fontsize=12, fontweight='bold')
    
    # Arrow down
    ax.annotate('', xy=(5, 10.0), xytext=(5, 10.5), 
                arrowprops=dict(arrowstyle='->', lw=2, color='black'))
    
    # Step 3: Navigation Mode Choice
    step3 = Rectangle((1.5, 9.2), 7, 0.8, linewidth=2, 
                     edgecolor='black', facecolor='white')
    ax.add_patch(step3)
    ax.text(5, 9.6, '3. CHOOSE NAVIGATION MODE', ha='center', va='center', 
            fontsize=12, fontweight='bold')
    
    # Mode options
    mode_2d = Rectangle((2, 8.5), 2.5, 0.5, linewidth=1, 
                       edgecolor='black', facecolor='white')
    ax.add_patch(mode_2d)
    ax.text(3.25, 8.75, '2D Map View', ha='center', va='center', fontsize=10)
    
    mode_ar = Rectangle((5.5, 8.5), 2.5, 0.5, linewidth=1, 
                       edgecolor='black', facecolor='white')
    ax.add_patch(mode_ar)
    ax.text(6.75, 8.75, 'AR Camera View', ha='center', va='center', fontsize=10)
    
    # Arrows from modes
    ax.annotate('', xy=(3.25, 7.8), xytext=(3.25, 8.5), 
                arrowprops=dict(arrowstyle='->', lw=2, color='black'))
    ax.annotate('', xy=(6.75, 7.8), xytext=(6.75, 8.5), 
                arrowprops=dict(arrowstyle='->', lw=2, color='black'))
    
    # Step 4: Outdoor Navigation
    step4 = Rectangle((1.5, 7.0), 7, 0.8, linewidth=2, 
                     edgecolor='black', facecolor='white')
    ax.add_patch(step4)
    ax.text(5, 7.4, '4. OUTDOOR GPS NAVIGATION TO BUILDING', ha='center', va='center', 
            fontsize=12, fontweight='bold')
    
    # Arrow down
    ax.annotate('', xy=(5, 6.5), xytext=(5, 7.0), 
                arrowprops=dict(arrowstyle='->', lw=2, color='black'))
    
    # Step 5: Proximity Detection
    step5 = Rectangle((2.5, 5.7), 5, 0.8, linewidth=2, 
                     edgecolor='black', facecolor='white')
    ax.add_patch(step5)
    ax.text(5, 6.1, '5. PROXIMITY DETECTION', ha='center', va='center', 
            fontsize=12, fontweight='bold')
    ax.text(5, 5.85, 'Distance < 25m from Building', ha='center', va='center', 
            fontsize=9, style='italic')
    
    # Arrow down
    ax.annotate('', xy=(5, 5.2), xytext=(5, 5.7), 
                arrowprops=dict(arrowstyle='->', lw=2, color='black'))
    
    # Step 6: Automatic Handoff
    step6 = Rectangle((2, 4.4), 6, 0.8, linewidth=2, 
                     edgecolor='black', facecolor='white')
    ax.add_patch(step6)
    ax.text(5, 4.8, '6. AUTOMATIC MODE HANDOFF', ha='center', va='center', 
            fontsize=12, fontweight='bold')
    
    # Arrow down
    ax.annotate('', xy=(5, 3.9), xytext=(5, 4.4), 
                arrowprops=dict(arrowstyle='->', lw=2, color='black'))
    
    # Step 7: Indoor Navigation
    step7 = Rectangle((1.5, 2.6), 7, 1.3, linewidth=2, 
                     edgecolor='black', facecolor='white')
    ax.add_patch(step7)
    ax.text(5, 3.6, '7. INDOOR NAVIGATION ACTIVATED', ha='center', va='center', 
            fontsize=12, fontweight='bold')
    ax.text(5, 3.2, '• Load building graph (185 nodes)', ha='center', va='center', fontsize=9)
    ax.text(5, 3.0, '• Calculate optimal path to G01', ha='center', va='center', fontsize=9)
    ax.text(5, 2.8, '• Display 2D floor plan with path overlay', ha='center', va='center', fontsize=9)
    
    # Arrow down
    ax.annotate('', xy=(5, 2.1), xytext=(5, 2.6), 
                arrowprops=dict(arrowstyle='->', lw=2, color='black'))
    
    # Step 8: Arrival
    step8 = Rectangle((3, 1.3), 4, 0.8, linewidth=2, 
                     edgecolor='black', facecolor='white')
    ax.add_patch(step8)
    ax.text(5, 1.7, '8. USER REACHES DESTINATION', ha='center', va='center', 
            fontsize=12, fontweight='bold')
    
    # Side annotations
    ax.text(0.8, 10.9, 'USER\nINPUT', ha='center', va='center', 
            fontsize=10, fontweight='bold', rotation=90)
    ax.text(0.8, 7.4, 'OUTDOOR\nPHASE', ha='center', va='center', 
            fontsize=10, fontweight='bold', rotation=90)
    ax.text(0.8, 4.8, 'HANDOFF', ha='center', va='center', 
            fontsize=10, fontweight='bold', rotation=90)
    ax.text(0.8, 2.5, 'INDOOR\nPHASE', ha='center', va='center', 
            fontsize=10, fontweight='bold', rotation=90)
    
    # Add figure number (positioned below the border)
    ax.text(5, 0.1, 'Figure 7: Pathfinder User Flow Diagram', 
            ha='center', va='center', fontsize=12, fontweight='bold')
    
    plt.tight_layout()
    plt.savefig('figure7_user_flow.png', dpi=300, bbox_inches='tight', 
                facecolor='white', edgecolor='black')
    plt.close()
    print("✅ Generated: figure7_user_flow.png")

def create_outdoor_navigation_module():
    """Generate Figure 8: Outdoor Navigation Module (ONM) - Patent Style"""
    fig, ax = plt.subplots(1, 1, figsize=(12, 10))
    ax.set_xlim(0, 12)
    ax.set_ylim(0, 10)
    ax.axis('off')
    
    # Outer border (patent style)
    outer_border = Rectangle((0.2, 0.2), 11.6, 9.6, linewidth=3, 
                           edgecolor='black', facecolor='white')
    ax.add_patch(outer_border)
    
    # Inner border
    inner_border = Rectangle((0.4, 0.4), 11.2, 9.2, linewidth=2, 
                           edgecolor='black', facecolor='white')
    ax.add_patch(inner_border)
    
    # Title (moved down to avoid border overlap)
    ax.text(6, 8.9, 'OUTDOOR NAVIGATION MODULE (ONM)', 
            ha='center', va='center', fontsize=16, fontweight='bold')
    
    # Input Sources Section (adjusted positioning)
    input_section = Rectangle((0.8, 7.0), 10.4, 1.5, linewidth=2, 
                             edgecolor='black', facecolor='white')
    ax.add_patch(input_section)
    ax.text(6, 8.2, 'INPUT SOURCES', ha='center', va='center', 
            fontsize=12, fontweight='bold')
    
    # GPS Source (adjusted positioning)
    gps_box = Rectangle((1.2, 7.3), 2, 0.8, linewidth=1, 
                       edgecolor='black', facecolor='white')
    ax.add_patch(gps_box)
    ax.text(2.2, 7.8, 'GPS Satellites', ha='center', va='center', fontsize=10, fontweight='bold')
    ax.text(2.2, 7.55, 'LocationAccuracy', ha='center', va='center', fontsize=8)
    ax.text(2.2, 7.4, 'bestForNavigation', ha='center', va='center', fontsize=8)
    
    # Google Maps API (adjusted positioning)
    maps_box = Rectangle((3.8, 7.3), 2, 0.8, linewidth=1, 
                        edgecolor='black', facecolor='white')
    ax.add_patch(maps_box)
    ax.text(4.8, 7.8, 'Google Maps', ha='center', va='center', fontsize=10, fontweight='bold')
    ax.text(4.8, 7.6, 'Flutter SDK', ha='center', va='center', fontsize=8)
    ax.text(4.8, 7.45, 'Routing API', ha='center', va='center', fontsize=8)
    
    # Camera & Compass (adjusted positioning)
    camera_box = Rectangle((6.4, 7.3), 2, 0.8, linewidth=1, 
                          edgecolor='black', facecolor='white')
    ax.add_patch(camera_box)
    ax.text(7.4, 7.8, 'Camera & Compass', ha='center', va='center', fontsize=10, fontweight='bold')
    ax.text(7.4, 7.6, 'AR Components', ha='center', va='center', fontsize=8)
    ax.text(7.4, 7.45, 'Bearing Calculation', ha='center', va='center', fontsize=8)
    
    # User Input (adjusted positioning)
    user_box = Rectangle((8.8, 7.3), 2, 0.8, linewidth=1, 
                        edgecolor='black', facecolor='white')
    ax.add_patch(user_box)
    ax.text(9.8, 7.8, 'User Input', ha='center', va='center', fontsize=10, fontweight='bold')
    ax.text(9.8, 7.6, 'SearchField', ha='center', va='center', fontsize=8)
    ax.text(9.8, 7.45, 'Destination', ha='center', va='center', fontsize=8)
    
    # Core Processing Section (adjusted positioning and spacing)
    core_section = Rectangle((1.5, 5.0), 9, 1.5, linewidth=2, 
                            edgecolor='black', facecolor='white')
    ax.add_patch(core_section)
    ax.text(6, 6.2, 'ONM CORE PROCESSING ENGINE', ha='center', va='center', 
            fontsize=12, fontweight='bold')
    
    # Geolocator Service (better spacing)
    geo_box = Rectangle((2, 5.3), 2.5, 0.8, linewidth=1, 
                       edgecolor='black', facecolor='white')
    ax.add_patch(geo_box)
    ax.text(3.25, 5.8, 'Geolocator Service', ha='center', va='center', fontsize=10, fontweight='bold')
    ax.text(3.25, 5.6, 'Real-time Tracking', ha='center', va='center', fontsize=8)
    ax.text(3.25, 5.45, 'Position Updates', ha='center', va='center', fontsize=8)
    
    # Route Calculator (better spacing)
    route_box = Rectangle((4.75, 5.3), 2.5, 0.8, linewidth=1, 
                         edgecolor='black', facecolor='white')
    ax.add_patch(route_box)
    ax.text(6, 5.8, 'Route Calculator', ha='center', va='center', fontsize=10, fontweight='bold')
    ax.text(6, 5.6, 'Optimal Pathfinding', ha='center', va='center', fontsize=8)
    ax.text(6, 5.45, 'Turn-by-turn', ha='center', va='center', fontsize=8)
    
    # Proximity Monitor (better spacing)
    prox_box = Rectangle((7.5, 5.3), 2.5, 0.8, linewidth=1, 
                        edgecolor='black', facecolor='white')
    ax.add_patch(prox_box)
    ax.text(8.75, 5.8, 'Proximity Monitor', ha='center', va='center', fontsize=10, fontweight='bold')
    ax.text(8.75, 5.6, '25m Threshold', ha='center', va='center', fontsize=8)
    ax.text(8.75, 5.45, 'Handoff Trigger', ha='center', va='center', fontsize=8)
    
    # Dual Visualization Modes (fixed positioning to avoid overlap)
    viz_section = Rectangle((1, 2.6), 10, 2.0, linewidth=2, 
                           edgecolor='black', facecolor='white')
    ax.add_patch(viz_section)
    ax.text(6, 4.3, 'DUAL VISUALIZATION MODES', ha='center', va='center', 
            fontsize=12, fontweight='bold')
    
    # 2D Map Mode (fixed positioning with proper spacing)
    map_mode = Rectangle((1.5, 2.8), 4, 1.2, linewidth=2, 
                        edgecolor='black', facecolor='white')
    ax.add_patch(map_mode)
    ax.text(3.5, 3.7, '2D MAP VIEW MODE', ha='center', va='center', 
            fontsize=11, fontweight='bold')
    ax.text(3.5, 3.45, '• Interactive Google Maps Interface', ha='center', va='center', fontsize=9)
    ax.text(3.5, 3.25, '• Route Polyline Overlays', ha='center', va='center', fontsize=9)
    ax.text(3.5, 3.05, '• Directional Markers & Navigation', ha='center', va='center', fontsize=9)
    
    # AR Mode (fixed positioning with proper spacing)
    ar_mode = Rectangle((6.5, 2.8), 4, 1.2, linewidth=2, 
                       edgecolor='black', facecolor='white')
    ax.add_patch(ar_mode)
    ax.text(8.5, 3.7, 'AR CAMERA VIEW MODE', ha='center', va='center', 
            fontsize=11, fontweight='bold')
    ax.text(8.5, 3.45, '• Live Camera Feed Overlay', ha='center', va='center', fontsize=9)
    ax.text(8.5, 3.25, '• Real-time Navigation Arrows', ha='center', va='center', fontsize=9)
    ax.text(8.5, 3.05, '• Compass-based Directional Guidance', ha='center', va='center', fontsize=9)
    
    # Output Section (adjusted positioning)
    output_section = Rectangle((2.5, 1.0), 7, 1.2, linewidth=2, 
                              edgecolor='black', facecolor='white')
    ax.add_patch(output_section)
    ax.text(6, 1.9, 'OUTPUT TO AUTONOMOUS TRANSITION CONTROL', ha='center', va='center', 
            fontsize=11, fontweight='bold')
    ax.text(6, 1.6, 'Real-time GPS Coordinates | Distance Measurements | Proximity Status', 
            ha='center', va='center', fontsize=9)
    ax.text(6, 1.3, 'Battery-optimized Location Updates | Handoff Trigger Signals', 
            ha='center', va='center', fontsize=9)
    
    # Data Flow Arrows (simplified with single arrows)
    # Single arrow from Input Sources to Core Processing
    ax.annotate('', xy=(6, 6.5), xytext=(6, 7.0), 
                arrowprops=dict(arrowstyle='->', lw=3, color='black'))
    ax.text(6.3, 6.75, 'Input Data Flow', ha='left', va='center', fontsize=8, style='italic')
    
    # Single arrow from Core Processing to Visualization Modes
    ax.annotate('', xy=(6, 4.6), xytext=(6, 5.0), 
                arrowprops=dict(arrowstyle='->', lw=3, color='black'))
    ax.text(6.3, 4.8, 'Processing Output', ha='left', va='center', fontsize=8, style='italic')
    
    # Single arrow from Visualization to Output
    ax.annotate('', xy=(6, 2.2), xytext=(6, 2.6), 
                arrowprops=dict(arrowstyle='->', lw=3, color='black'))
    ax.text(6.3, 2.4, 'System Output', ha='left', va='center', fontsize=8, style='italic')
    
    plt.tight_layout()
    plt.savefig('figure8_outdoor_navigation_module.png', dpi=300, bbox_inches='tight', 
                facecolor='white', edgecolor='black')
    plt.close()
    print("✅ Generated: figure8_outdoor_navigation_module.png")

def main():
    """Generate all patent diagrams"""
    print("🎨 Generating Patent-Style Diagrams for Pathfinder Indoor Navigation...")
    print("=" * 60)
    
    create_system_architecture()
    create_pathfinder_flow()
    create_graph_generation()
    create_mode_transition()
    create_indoor_navigation()
    create_map_annotation_system()
    create_user_flow()
    create_outdoor_navigation_module()
    create_user_interface_design()
    
    print("=" * 60)
    print("🎉 All diagrams generated successfully!")
    print("\nGenerated files:")
    print("• figure1_system_architecture.png")
    print("• figure2_pathfinder_flow.png")
    print("• figure3_data_processing.png")
    print("• figure4_system_integration.png")
    print("• figure5_indoor_navigation.png")
    print("• figure6_map_annotation_system.png")
    print("• figure7_user_flow.png")
    print("• figure8_outdoor_navigation_module.png")
    print("• figure9_user_interface_design.png")
    print("\n📋 These high-resolution PNG files are ready for your patent application!")
    print("\n🎯 Style: Classic patent diagrams with black and white line drawings")
    print("📐 Format: Clean rectangular boxes, simple arrows, professional borders")

if __name__ == "__main__":
    main()
